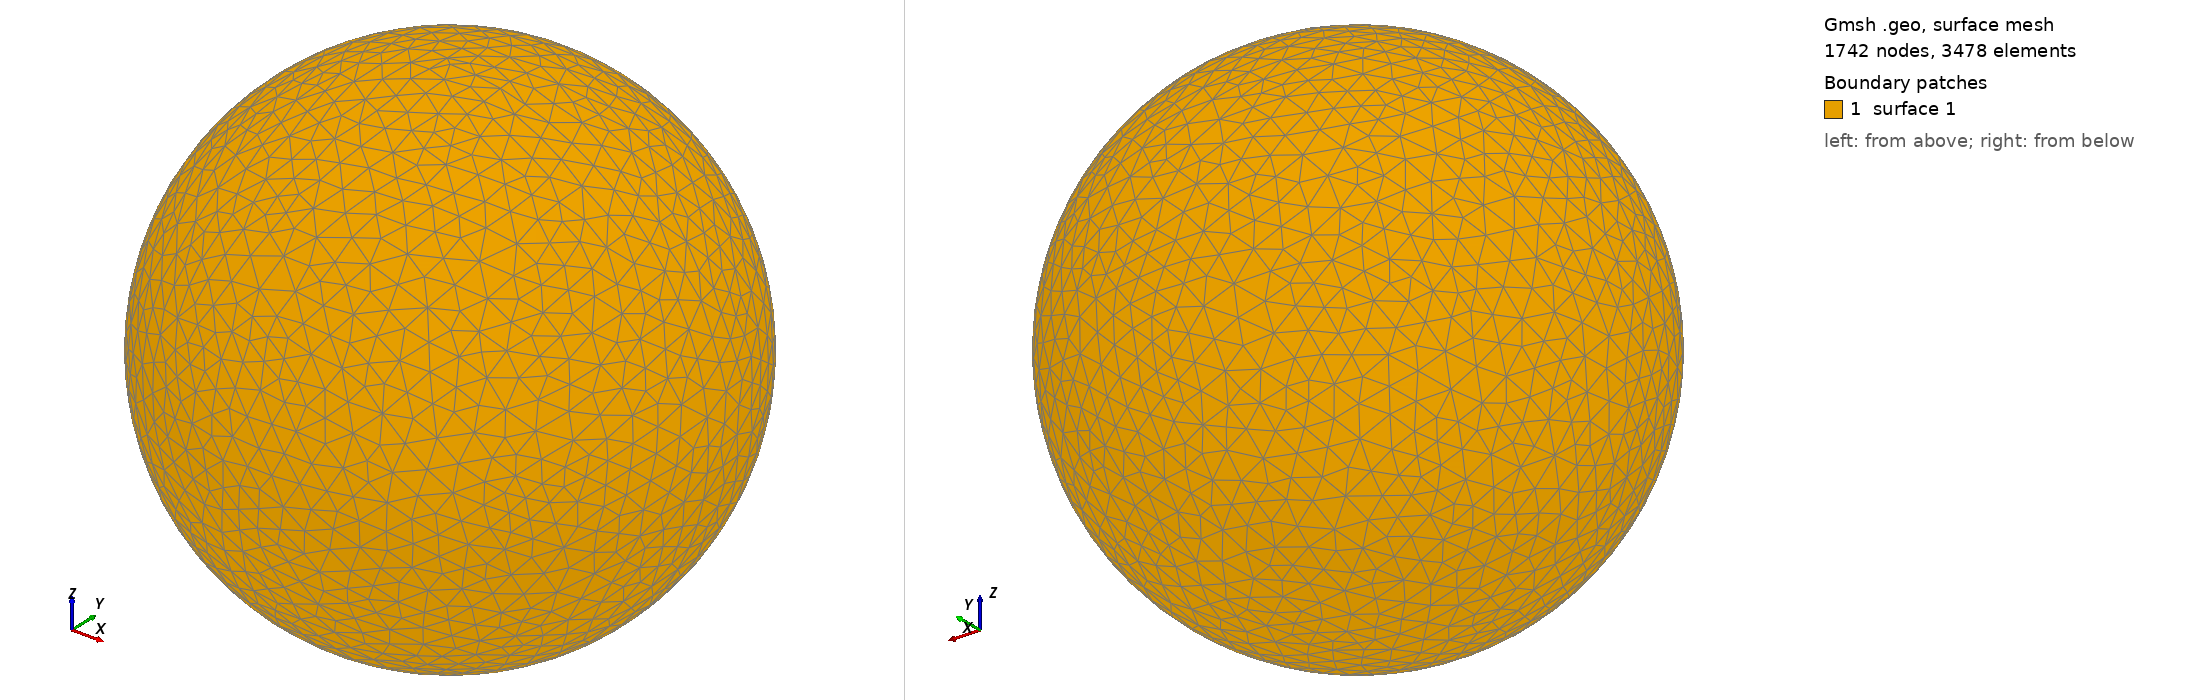

Gmsh geometry script, surface-meshed: 1742 nodes, 3478 surface elements. Boundary patches (legend numbers): 1 surface 1. Left view from above one corner, right view from below the opposite corner. The script declares no physical surfaces, so the legend lists its geometric surfaces. The drawing asked Gmsh for element sizes between 1% and 20% of the model's largest extent; the script's own settings can give other sizes.

=== shot2788.geo (drawn) ===
SetFactory("OpenCASCADE");
Point(1) = {0,0,0,0};
Sphere(1) = {0,0,0,0.80830000};
MeshSize{ PointsOf{ Surface{:}; } } = 0.080830000;
Mesh.ElementOrder=1;
Mesh.Format=39;
